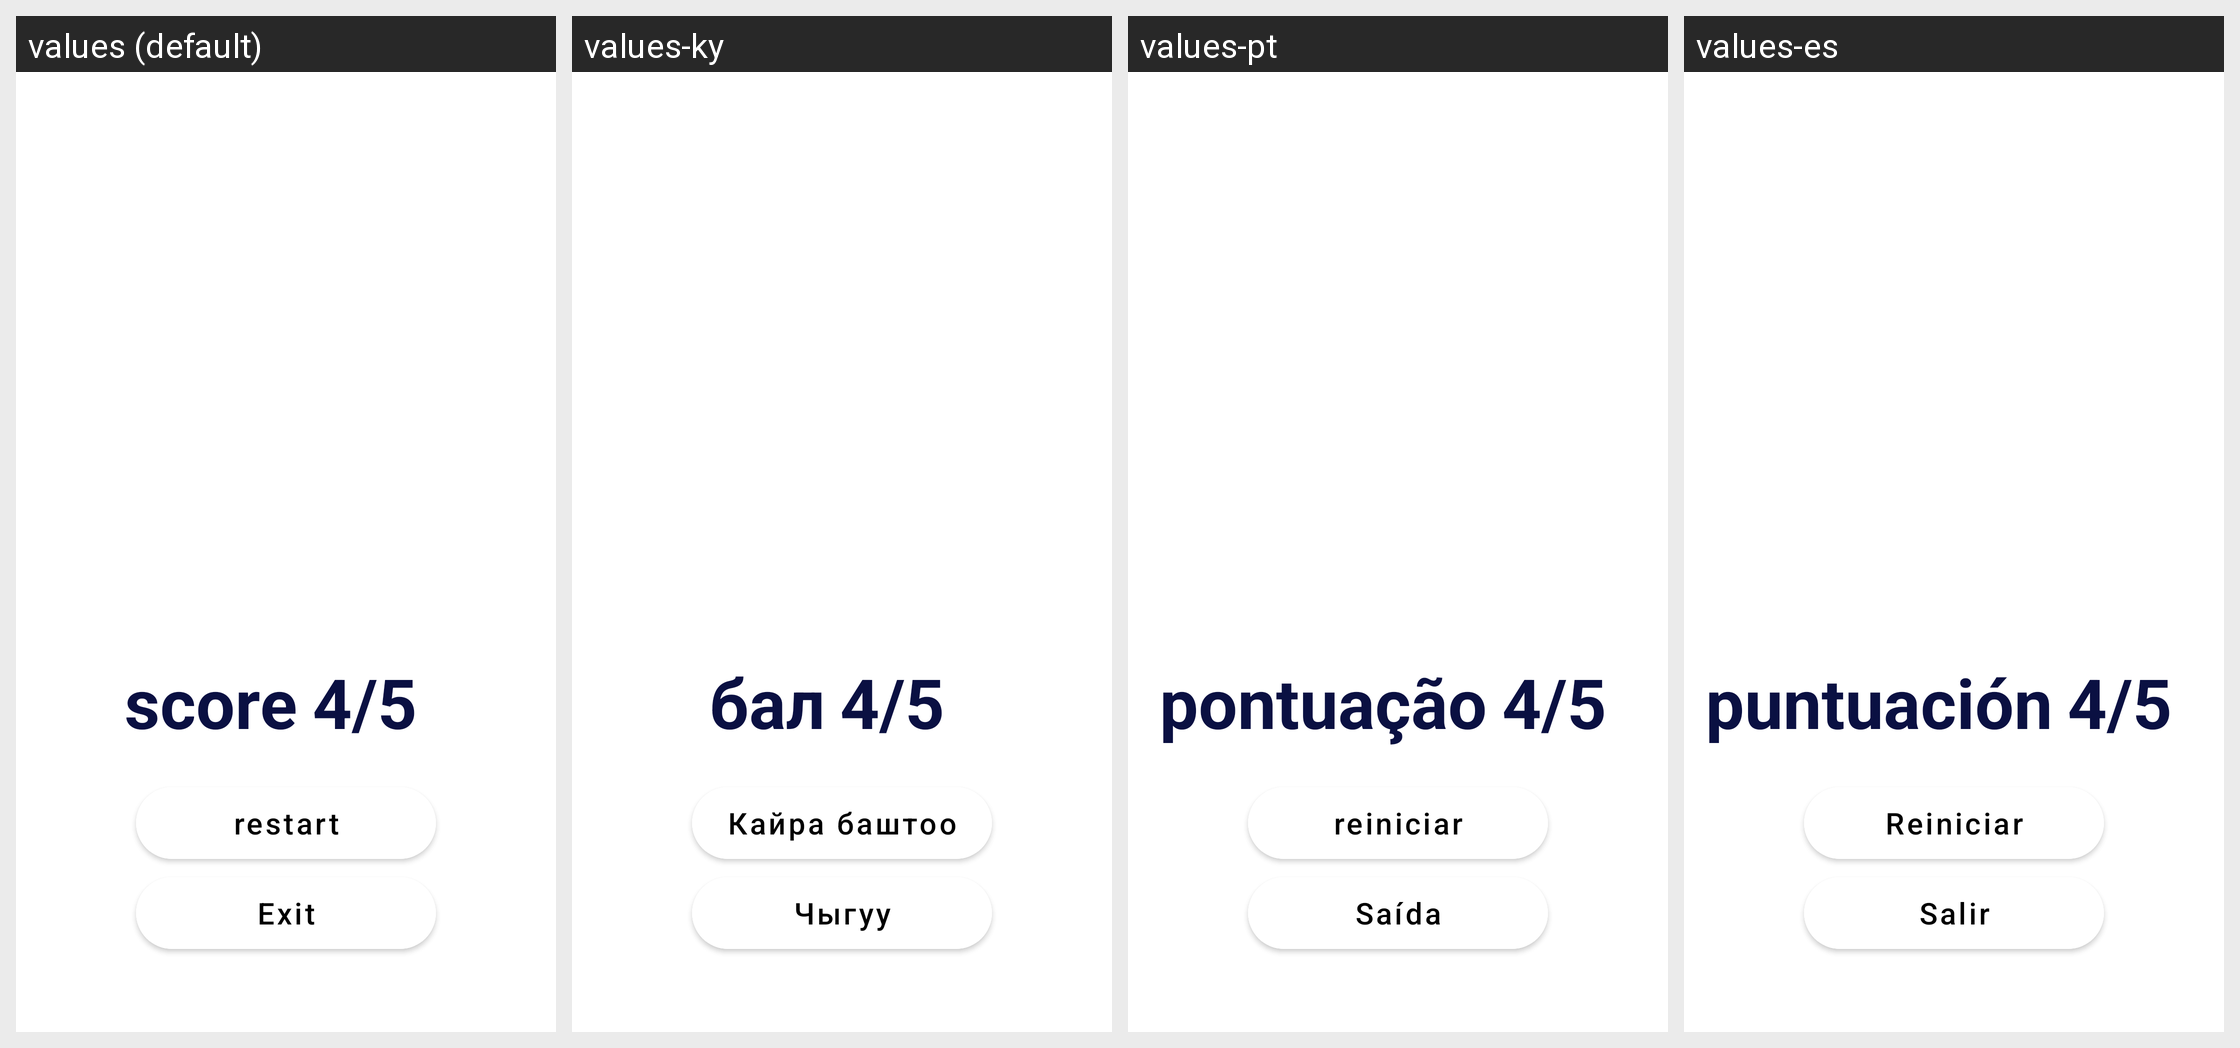

Locale-by-locale string values for the Android screen shown in this grid:
Android screen res/layout/fragment_question_list.xml rendered under 4 locales, left to right: values (default), values-ky, values-pt, values-es. Device: Nexus 5 (rendered at 1080×1920; each locale shown at half size, 540×960, under a caption strip naming it); theme Theme.ExamProjectApp.
Other locales in the repository, not shown: values-it.
Strings drawn on this screen, with the default value and each locale's value (text and hints the layout hard-codes, and strings that could not be matched under every locale, appear in the picture but are not listed):

score
  values: score
  values-ky: бал
  values-pt: pontuação
  values-es: puntuación

_4_5
  values: 4/5
  values-ky: 4/5
  values-pt: 4/5
  values-es: 4/5

restart
  values: restart
  values-ky: Кайра баштоо
  values-pt: reiniciar
  values-es: Reiniciar

exit
  values: Exit
  values-ky: Чыгуу
  values-pt: Saída
  values-es: Salir
